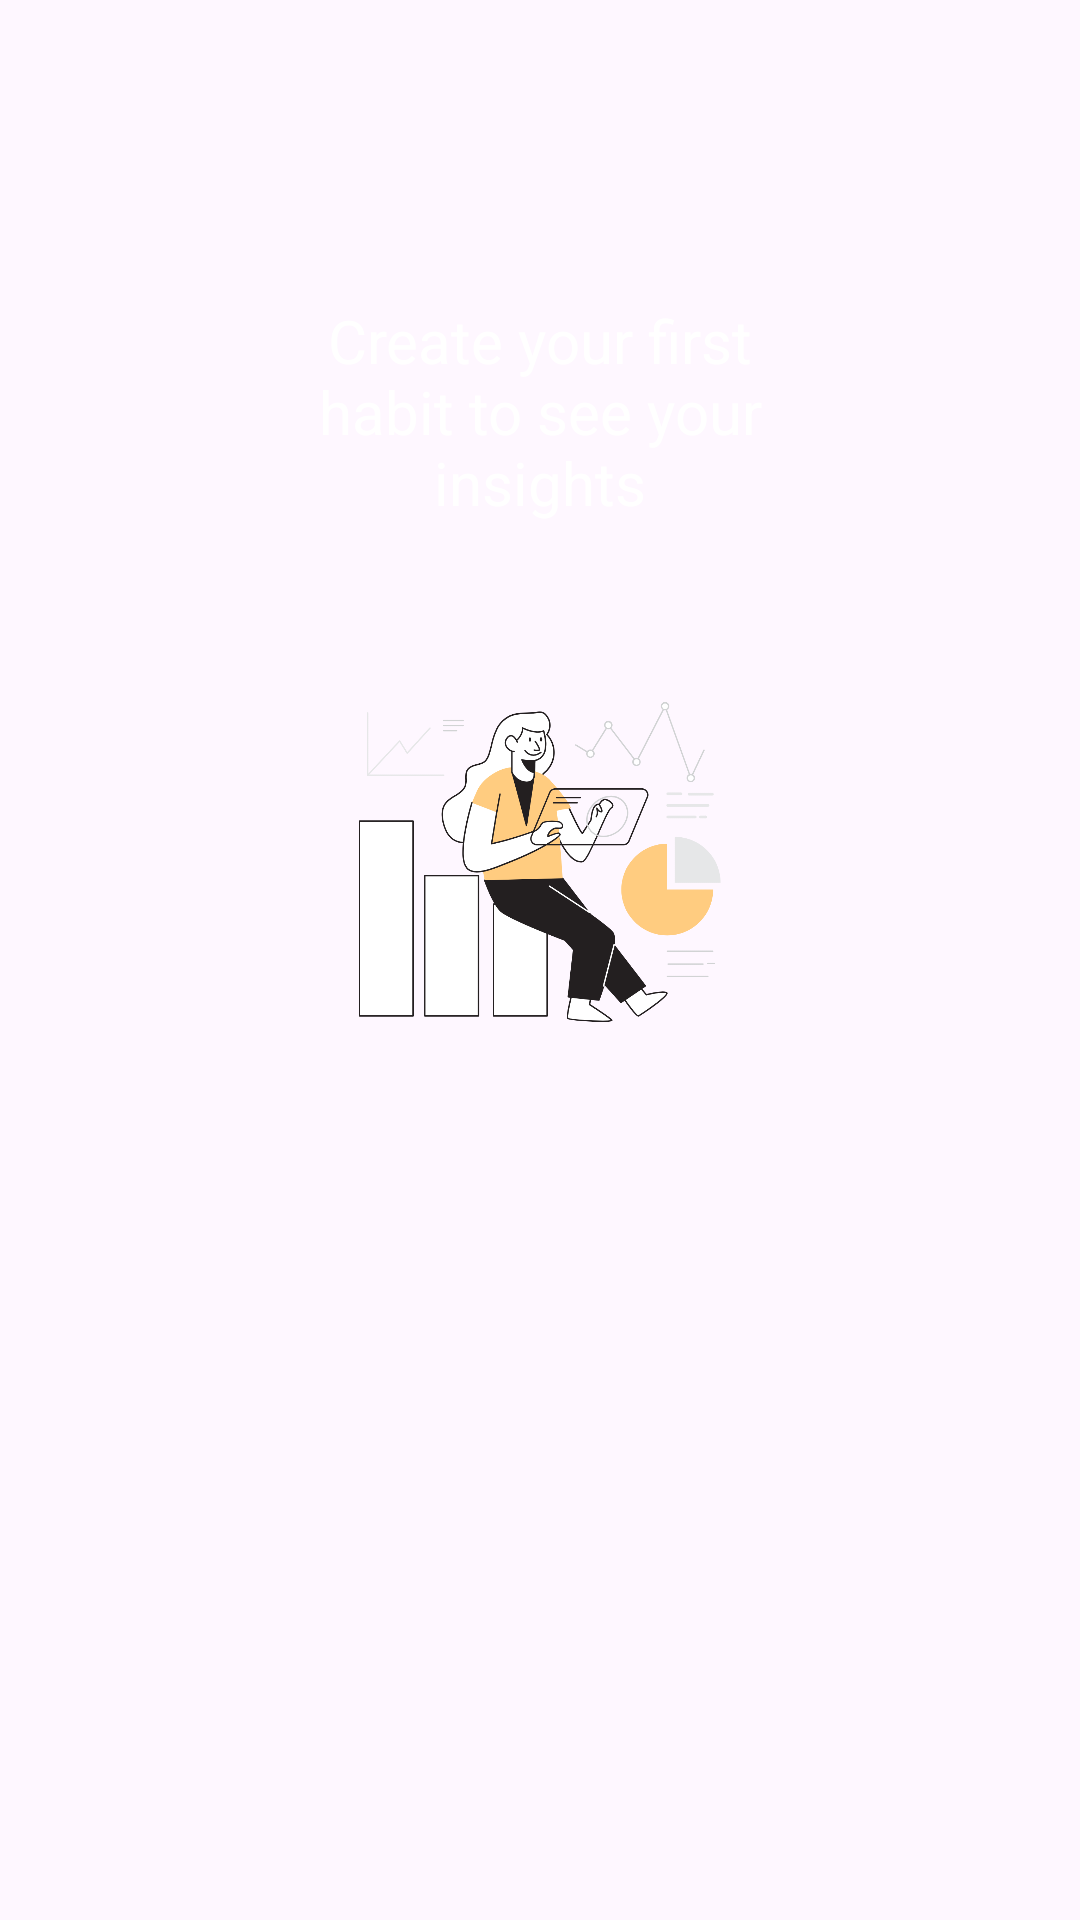

Android layout source for this screen:
<!-- AndroidManifest.xml: application theme Theme.Proddy -->
<!-- res/layout/fragment_individual_insight.xml -->
<LinearLayout xmlns:android="http://schemas.android.com/apk/res/android"
    android:layout_height="match_parent"
    android:layout_width="match_parent">

    <LinearLayout
        android:id="@+id/noHabitII"
        android:layout_width="match_parent"
        android:layout_height="match_parent"
        android:orientation="vertical"
        android:layout_marginTop="50dp"
        android:visibility="visible">

        <LinearLayout
            android:layout_width="match_parent"
            android:layout_height="450dp"
            android:background="@drawable/rounded_background_4"
            android:backgroundTint="@color/reflection_date_font_purple"
            android:paddingHorizontal="70dp"
            android:layout_marginHorizontal="16dp"
            android:orientation="vertical">

            <TextView
                android:layout_width="match_parent"
                android:layout_height="wrap_content"
                android:layout_marginTop="50dp"
                android:textColor="@color/white"
                android:textSize="20dp"
                android:text="Create your first habit to see your insights"
                android:gravity="center"/>

            <ImageView
                android:layout_width="wrap_content"
                android:layout_height="wrap_content"
                android:layout_marginTop="-100dp"
                android:src="@drawable/data_analytics"/>

        </LinearLayout>

    </LinearLayout>


    <FrameLayout xmlns:android="http://schemas.android.com/apk/res/android"
        android:id="@+id/hasHabitII"
        android:layout_width="match_parent"
        android:layout_height="match_parent">


        <androidx.viewpager2.widget.ViewPager2
            android:id="@+id/viewPagerII"
            android:layout_width="match_parent"
            android:layout_height="match_parent"
            android:layout_toEndOf="@id/left_arrow"
            android:layout_toStartOf="@id/right_arrow"/>

        <TextView
            android:id="@+id/left_arrow"
            android:fontFamily="@font/evaicons"
            android:textSize="50sp"
            android:textColor="@color/reflection_date_font_purple"
            android:text="\uE9C5"
            android:layout_gravity="center|start"
            android:layout_width="wrap_content"
            android:layout_height="wrap_content"/>

        <TextView
            android:id="@+id/right_arrow"
            android:fontFamily="@font/evaicons"
            android:textColor="@color/reflection_date_font_purple"
            android:layout_gravity="center_vertical|end"
            android:textSize="50sp"
            android:text="\uE9C4"
            android:layout_width="wrap_content"
            android:layout_height="wrap_content"/>

    </FrameLayout>

</LinearLayout>
<!-- resources referenced by this layout -->
<resources>
  <color name="reflection_date_font_purple">#220545</color>
  <color name="white">#FFFFFFFF</color>
  <!-- drawable data_analytics: png bitmap (drawable, 99521 bytes) -->
  <style name="Theme.Proddy" parent="Base.Theme.Proddy" />
  <style name="Base.Theme.Proddy" parent="Theme.Material3.DayNight.NoActionBar">
          
          
      </style>
</resources>
